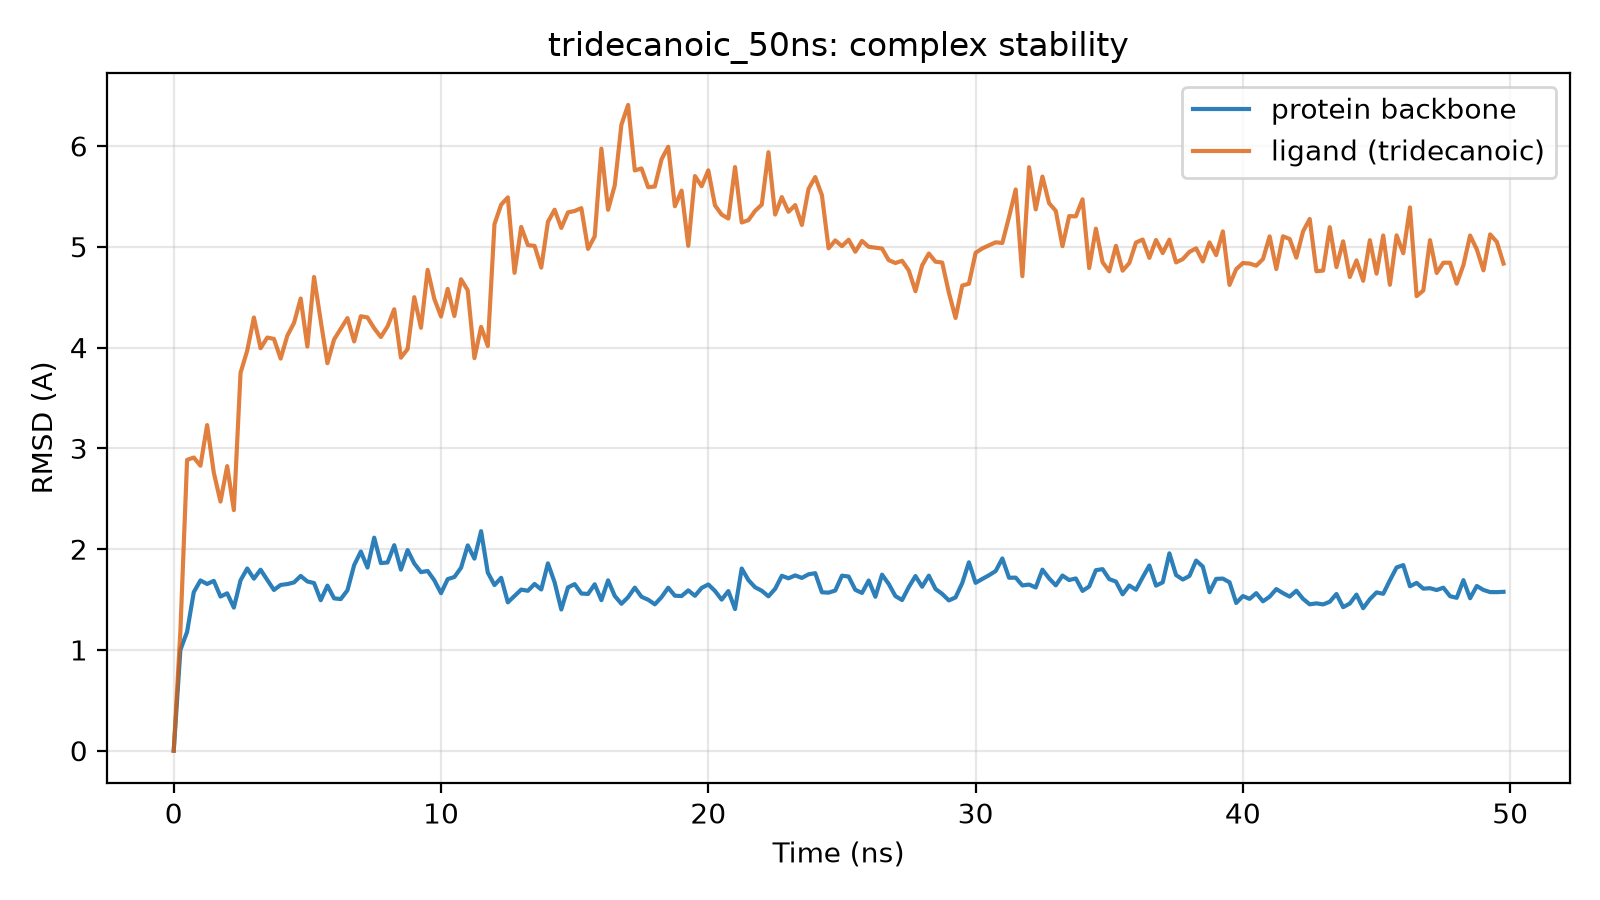

The table this chart was drawn from, first rows:
time_ns, protein_bb_rmsd_A, ligand_rmsd_A
0.0, 0.0, 0.0
0.25, 1.001, 1.191
0.5, 1.179, 2.885
0.75, 1.573, 2.909
1.0, 1.689, 2.828
1.25, 1.654, 3.231
1.5, 1.685, 2.758
1.75, 1.53, 2.472
2.0, 1.561, 2.823
2.25, 1.42, 2.387
2.5, 1.69, 3.749
2.75, 1.808, 3.97
3.0, 1.707, 4.298
3.25, 1.796, 3.993
3.5, 1.694, 4.099
3.75, 1.595, 4.086
4.0, 1.644, 3.89
4.25, 1.653, 4.117
4.5, 1.669, 4.244
4.75, 1.734, 4.486
5.0, 1.679, 4.011
5.25, 1.663, 4.7
5.5, 1.493, 4.264
5.75, 1.638, 3.845
6.0, 1.512, 4.08
6.25, 1.504, 4.187
6.5, 1.592, 4.292
6.75, 1.841, 4.061
7.0, 1.976, 4.311
7.25, 1.817, 4.298
7.5, 2.114, 4.191
7.75, 1.862, 4.104
8.0, 1.867, 4.21
8.25, 2.039, 4.38
8.5, 1.796, 3.9
8.75, 1.99, 3.985
9.0, 1.857, 4.5
9.25, 1.772, 4.196
9.5, 1.783, 4.771
9.75, 1.691, 4.482
10.0, 1.563, 4.308
10.25, 1.702, 4.582
10.5, 1.723, 4.313
10.75, 1.816, 4.677
11.0, 2.037, 4.568
11.25, 1.906, 3.895
11.5, 2.178, 4.205
11.75, 1.767, 4.016
12.0, 1.643, 5.224
12.25, 1.715, 5.418
12.5, 1.472, 5.49
12.75, 1.536, 4.741
13.0, 1.598, 5.197
13.25, 1.587, 5.016
13.5, 1.654, 5.009
13.75, 1.599, 4.793
14.0, 1.859, 5.247
14.25, 1.67, 5.367
14.5, 1.401, 5.187
14.75, 1.62, 5.341
... 140 more rows
